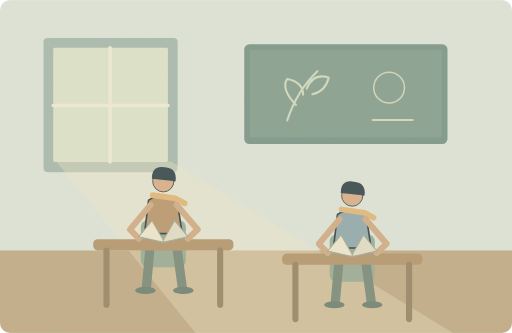
t = 0.00 s
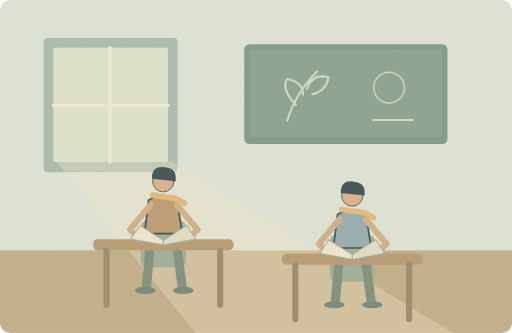
t = 2.00 s
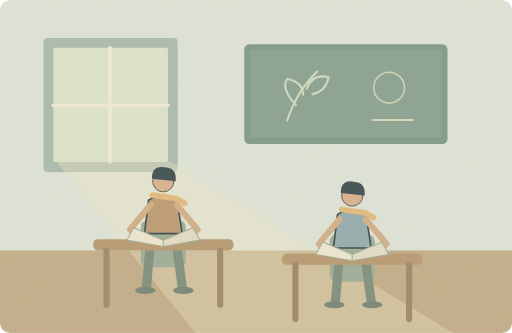
t = 3.00 s
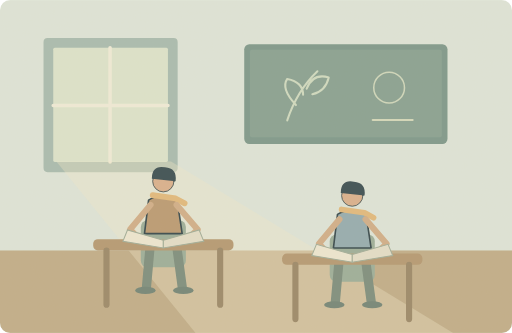
t = 5.13 s
t = 6.25 s: frame unchanged from t = 5.13 s, image omitted
t = 8.50 s: frame unchanged from t = 5.13 s, image omitted

The animated SVG that drew these frames (rendered in a browser with its animation timeline set to each time). Animation: 4 SMIL elements (animate=4); one cycle of 10.00 s, repeats indefinitely.

<svg xmlns="http://www.w3.org/2000/svg" width="1000" height="650" viewBox="0 0 1000 650" role="img" aria-labelledby="title desc"><title id="title">单词小故事</title><desc id="desc">Sunlight filled the classroom as we opened our books.</desc><metadata>{"wordId": "classroom", "dailyExample": "Sunlight filled the classroom as we opened our books.", "source": "https://github.com/go1app/word-atlas/blob/main/public/atlas/entries/5.json", "attribution": "Word Atlas contributors — CC BY 4.0", "license": "https://creativecommons.org/licenses/by/4.0/", "changes": "New original vector animation interpreting the daily example.", "durationSeconds": 10}</metadata><defs><clipPath id="frame"><rect width="1000" height="650" rx="20"/></clipPath><filter id="paper"><feTurbulence type="fractalNoise" baseFrequency=".74" numOctaves="3" stitchTiles="stitch"/><feColorMatrix type="saturate" values="0"/><feComponentTransfer><feFuncA type="linear" slope=".065"/></feComponentTransfer><feBlend in="SourceGraphic" mode="soft-light"/></filter><filter id="glow" x="-100%" y="-100%" width="300%" height="300%"><feGaussianBlur stdDeviation="8"/></filter></defs><g clip-path="url(#frame)"><rect x="0" y="0" width="1000" height="650" rx="0" fill="#dee6db" /><rect x="0" y="489" width="1000" height="161" rx="0" fill="#bfac88" /><rect x="85" y="74" width="262" height="262" rx="8" fill="#a6bbb0" /><rect x="104" y="93" width="224" height="223" rx="3" fill="#dce5cd" /><path d="M215 93V316M104 206H328" fill="none" stroke="#f0edda" stroke-width="7" stroke-linecap="round" stroke-linejoin="round" /><path d="M110 315L334 315 885 650H382Z" fill="#f0e8c9" stroke="none" stroke-width="2" stroke-linecap="round" stroke-linejoin="round" opacity=".35"/><rect x="477" y="86" width="397" height="195" rx="10" fill="#78968a" /><rect x="488" y="97" width="375" height="171" rx="4" fill="#849f91" /><path d="M561 235Q580 177 620 139M578 205Q548 173 561 154Q592 160 592 185M599 173Q611 142 642 151Q636 178 610 184" fill="none" stroke="#cfdbc2" stroke-width="4" stroke-linecap="round" stroke-linejoin="round" /><circle cx="760" cy="171" r="30" fill="none" stroke="#ced8bd" stroke-width="3"/><path d="M728 234h78" fill="none" stroke="#d3d9bc" stroke-width="4" stroke-linecap="round" stroke-linejoin="round" /><rect x="275" y="430" width="88" height="92" rx="13" fill="#99ad99" /><g transform="translate(319 405) scale(1.6)" stroke="#2c4148" stroke-linecap="round" stroke-linejoin="round"><path d="M-18 -9Q0 -20 17 -8L23 32H-23Z" fill="#b99870" stroke="#2c4148" stroke-width="2" stroke-linecap="round" stroke-linejoin="round" /><circle cx="0" cy="-32" r="13" fill="#d9af8c" /><path d="M-14 -35Q-14 -52 2 -49Q17 -48 15 -32Z" fill="#32474e" stroke="none" stroke-width="2" stroke-linecap="round" stroke-linejoin="round" /><path d="M-13 -15L15 -11 26 -5" fill="none" stroke="#e1b97b" stroke-width="7" stroke-linecap="round" stroke-linejoin="round" /></g><path d="M294 472l-8 89M344 472l12 89" fill="none" stroke="#788b7c" stroke-width="18" stroke-linecap="round" stroke-linejoin="round" /><ellipse cx="284" cy="567" rx="20" ry="7" fill="#6e8275"/><ellipse cx="358" cy="567" rx="20" ry="7" fill="#6e8275"/><rect x="182" y="467" width="274" height="22" rx="9" fill="#b39770" /><path d="M208 489v106M430 489v106" fill="none" stroke="#988566" stroke-width="12" stroke-linecap="round" stroke-linejoin="round" /><path d="M294 400L254 448 271 466M345 400L386 448 367 466" fill="none" stroke="#d0ad87" stroke-width="12" stroke-linecap="round" stroke-linejoin="round" /><path d="M319 469L297 431L271 462L319 473Z" fill="#eee8d3" stroke="#9eac98" stroke-width="2"><animate attributeName="d" values="M319 469L297 431L271 462L319 473Z;M319 469L249 449L240 471L319 484Z;M319 469L249 449L240 471L319 484Z;M319 469L297 431L271 462L319 473Z" keyTimes="0;.4;.85;1" dur="10s" repeatCount="indefinite"/></path><path d="M319 469L341 431L367 462L319 473Z" fill="#e3dfca" stroke="#9eac98" stroke-width="2"><animate attributeName="d" values="M319 469L341 431L367 462L319 473Z;M319 469L389 449L398 471L319 484Z;M319 469L389 449L398 471L319 484Z;M319 469L341 431L367 462L319 473Z" keyTimes="0;.4;.85;1" dur="10s" repeatCount="indefinite"/></path><rect x="644" y="458" width="88" height="92" rx="13" fill="#99ad99" /><g transform="translate(688 433) scale(1.6)" stroke="#2c4148" stroke-linecap="round" stroke-linejoin="round"><path d="M-18 -9Q0 -20 17 -8L23 32H-23Z" fill="#91abb0" stroke="#2c4148" stroke-width="2" stroke-linecap="round" stroke-linejoin="round" /><circle cx="0" cy="-32" r="13" fill="#d9af8c" /><path d="M-14 -35Q-14 -52 2 -49Q17 -48 15 -32Z" fill="#32474e" stroke="none" stroke-width="2" stroke-linecap="round" stroke-linejoin="round" /><path d="M-13 -15L15 -11 26 -5" fill="none" stroke="#e1b97b" stroke-width="7" stroke-linecap="round" stroke-linejoin="round" /></g><path d="M663 500l-8 89M713 500l12 89" fill="none" stroke="#788b7c" stroke-width="18" stroke-linecap="round" stroke-linejoin="round" /><ellipse cx="653" cy="595" rx="20" ry="7" fill="#6e8275"/><ellipse cx="727" cy="595" rx="20" ry="7" fill="#6e8275"/><rect x="551" y="495" width="274" height="22" rx="9" fill="#b39770" /><path d="M577 517v106M799 517v106" fill="none" stroke="#988566" stroke-width="12" stroke-linecap="round" stroke-linejoin="round" /><path d="M663 428L623 476 640 494M714 428L755 476 736 494" fill="none" stroke="#d0ad87" stroke-width="12" stroke-linecap="round" stroke-linejoin="round" /><path d="M688 497L666 459L640 490L688 501Z" fill="#eee8d3" stroke="#9eac98" stroke-width="2"><animate attributeName="d" values="M688 497L666 459L640 490L688 501Z;M688 497L618 477L609 499L688 512Z;M688 497L618 477L609 499L688 512Z;M688 497L666 459L640 490L688 501Z" keyTimes="0;.4;.85;1" dur="10s" repeatCount="indefinite"/></path><path d="M688 497L710 459L736 490L688 501Z" fill="#e3dfca" stroke="#9eac98" stroke-width="2"><animate attributeName="d" values="M688 497L710 459L736 490L688 501Z;M688 497L758 477L767 499L688 512Z;M688 497L758 477L767 499L688 512Z;M688 497L710 459L736 490L688 501Z" keyTimes="0;.4;.85;1" dur="10s" repeatCount="indefinite"/></path><rect width="1000" height="650" fill="#ddc8a0" opacity=".14" filter="url(#paper)" pointer-events="none"/></g></svg>
